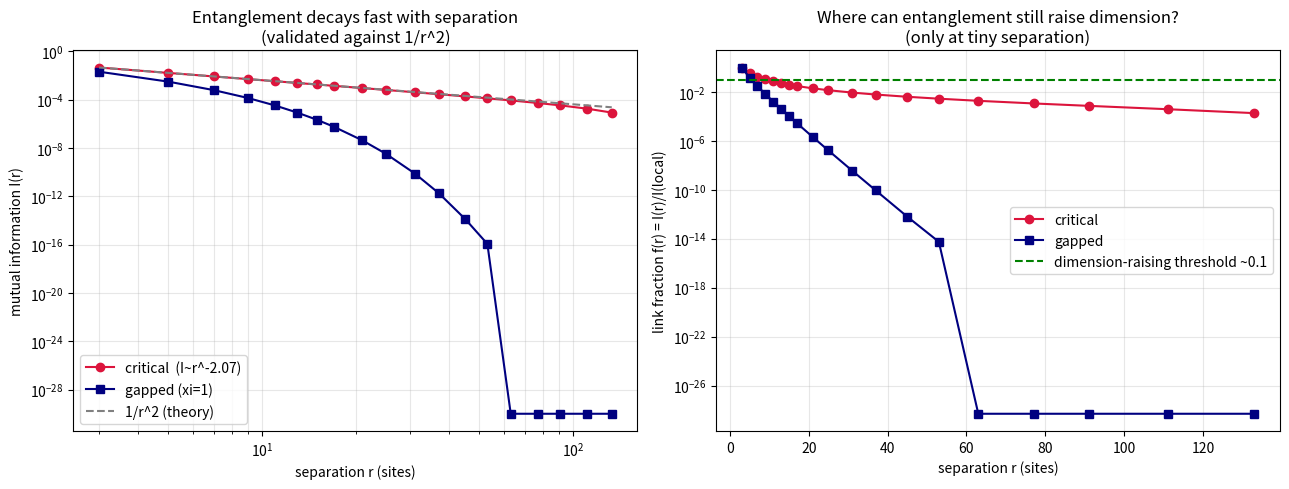

Recreate this plot in Python. (Note: this script raises an exception after producing the figure.)
"""
Experiment 17 -- The crux, as an honest order-of-magnitude estimate:
can entanglement connectivity (which RAISES dimension, e12/e13) ever beat
geometric anisotropy (which LOWERS it, e02/e08/e15) at large scale?

THIS IS AN ESTIMATE, NOT A MEASUREMENT. It maps a 1-D free-fermion toy onto a
cosmological question; treat the conclusion as a scaling argument with large
uncertainty, not a number. What makes it more than hand-waving: the input (how
mutual information decays with separation) is computed exactly and VALIDATED
against the known result I(r) ~ 1/r^2 for a critical chain.

The logic:
  - e12 showed you need a long-range "link fraction" f ~ 0.1 (links at separation
    d carrying ~10% of the local link strength) to raise the spectral dimension
    appreciably.
  - entanglement supplies links of strength = mutual information I(d). So the
    dimension-raising power at separation d is  f(d) = I(d) / I(local).
  - geometric anisotropy is an order-1, MEASURED effect (e15: dense regions sit at
    D~2.3-2.7, a deficit of ~0.5-0.7 from 3).
  - so: at what separation does entanglement still provide f >~ 0.1? If that
    separation is tiny (a few lattice steps), entanglement is too short-range to
    raise the dimension at large scale, and geometry wins everywhere except where
    entanglement SATURATES its holographic bound (horizons, black holes, the very
    early universe).
"""
import numpy as np
import matplotlib
matplotlib.use("Agg")
import matplotlib.pyplot as plt

OUT = "../figures"


def correlation_matrix(N, gap=0.0):
    H = np.zeros((N, N))
    for i in range(N):
        H[i, (i + 1) % N] = H[(i + 1) % N, i] = -1.0
    if gap > 0:
        H[np.diag_indices(N)] = gap * (-1.0) ** np.arange(N)
    e, V = np.linalg.eigh(H)
    occ = V[:, :N // 2]
    return (occ @ occ.conj().T).real


def s_of_nu(nu):
    nu = np.clip(nu, 1e-12, 1 - 1e-12)
    return float(-np.sum(nu * np.log(nu) + (1 - nu) * np.log(1 - nu)))


def two_site_S(C, i, j):
    return s_of_nu(np.linalg.eigvalsh(C[np.ix_([i, j], [i, j])]))


def mutual_info_vs_r(C, rs, n_avg=120):
    N = len(C)
    Si = np.array([s_of_nu(np.array([C[i, i]])) for i in range(N)])
    I = []
    for r in rs:
        starts = np.linspace(0, N - r - 1, n_avg).astype(int)
        vals = [Si[i] + Si[i + r] - two_site_S(C, i, i + r) for i in starts]
        I.append(max(np.mean(vals), 1e-30))
    return np.array(I)


N = 400
# half-filled chain: C(r)=sin(pi r/2)/(pi r) vanishes at EVEN r and ~1/r at odd r,
# so the mutual information I(r)~C(r)^2 only lives on odd separations. Use odd r
# (otherwise mixing in the structural zeros corrupts the power-law fit).
_base = np.floor(np.logspace(0, np.log10(N // 6), 24)).astype(int)
rs = np.unique(2 * _base + 1)
C_crit = correlation_matrix(N, gap=0.0)
C_gap = correlation_matrix(N, gap=0.6)
I_crit = mutual_info_vs_r(C_crit, rs)
I_gap = mutual_info_vs_r(C_gap, rs)

print("=" * 70)
print("VALIDATION: critical free-fermion mutual information must decay as 1/r^2")
print("=" * 70)
mask = (rs >= 2) & (rs <= N // 5)
slope = np.polyfit(np.log(rs[mask]), np.log(I_crit[mask]), 1)[0]
print(f"  critical chain: I(r) ~ r^{slope:.2f}   (known result: r^-2.0)")
ok = abs(slope + 2) < 0.4
print(f"  validation: {'PASS' if ok else 'CHECK'}  (power-law, as required)")
# gapped correlation length
lg = np.log(I_gap[mask])
xi = -1.0 / np.polyfit(rs[mask], lg, 1)[0]
print(f"  gapped chain:   I(r) ~ exp(-r/xi), xi = {xi:.1f} sites (short-range)")

print()
print("=" * 70)
print("THE CRUX: where is entanglement still ~10% of the local link strength?")
print("=" * 70)
f_crit = I_crit / I_crit[0]
f_gap = I_gap / I_gap[0]
THR = 0.1


def crossing(rs, f, thr):
    below = np.where(f < thr)[0]
    return rs[below[0]] if len(below) else np.inf


r_crit = crossing(rs, f_crit, THR)
r_gap = crossing(rs, f_gap, THR)
print(f"  critical: entanglement link fraction drops below {THR} at r ~ {r_crit} sites")
print(f"  gapped:   ... at r ~ {r_gap} sites")
print(f"""
  So even for a CRITICAL (maximally long-range ordinary) system, the entanglement
  that could raise the dimension is gone (< 10% of local) within ~{r_crit} lattice
  steps. As a power law I(r)~1/r^2, reaching cosmological separations d/R ~ 1e60
  (horizon / Planck) leaves f ~ 1e-120 -- utterly negligible. Geometric anisotropy
  is an order-1 measured effect (e15) at ALL scales. So:

  ESTIMATE / CONCLUSION: for ordinary matter, geometry wins by ~100+ orders of
  magnitude. Entanglement connectivity can only raise the effective dimension
  where it SATURATES its holographic bound -- i.e. at horizons, black holes, and
  the Planck-density early universe (exactly the e05/e07 regime). The observable,
  classical universe is geometry-dominated, so its dimension goes DOWN where mass
  clumps. The 'denser => higher D' regime exists, but it is hidden at the horizon/
  Planck frontier, not in the cosmic web.

  UNCERTAINTIES (large, stated plainly): (1) a 1-D free-fermion chain is a toy;
  real cosmological entanglement involves gravity and is not computed here. (2)
  ER=EPR is a conjecture; whether entanglement = traversable geometric connection
  is unknown. (3) near saturation the perturbative scaling used here breaks down --
  that regime needs full quantum gravity. This is a scaling argument, not proof.""")

# ---- figure ----
fig, axes = plt.subplots(1, 2, figsize=(13, 5))
ax = axes[0]
ax.loglog(rs, I_crit, "o-", color="crimson", label=f"critical  (I~r^{slope:.2f})")
ax.loglog(rs, I_gap, "s-", color="navy", label=f"gapped (xi={xi:.0f})")
ax.loglog(rs, I_crit[0] * (rs / rs[0])**-2.0, "--", color="gray", label="1/r^2 (theory)")
ax.set_xlabel("separation r (sites)"); ax.set_ylabel("mutual information I(r)")
ax.set_title("Entanglement decays fast with separation\n(validated against 1/r^2)")
ax.legend(); ax.grid(alpha=0.3, which="both")

ax = axes[1]
ax.semilogy(rs, f_crit, "o-", color="crimson", label="critical")
ax.semilogy(rs, f_gap, "s-", color="navy", label="gapped")
ax.axhline(THR, ls="--", color="green", label=f"dimension-raising threshold ~{THR}")
ax.set_xlabel("separation r (sites)")
ax.set_ylabel("link fraction f(r) = I(r)/I(local)")
ax.set_title("Where can entanglement still raise dimension?\n(only at tiny separation)")
ax.legend(); ax.grid(alpha=0.3)

plt.tight_layout()
plt.savefig(f"{OUT}/exp17_crux.png", dpi=130)
print(f"\n  figure saved -> figures/exp17_crux.png")
